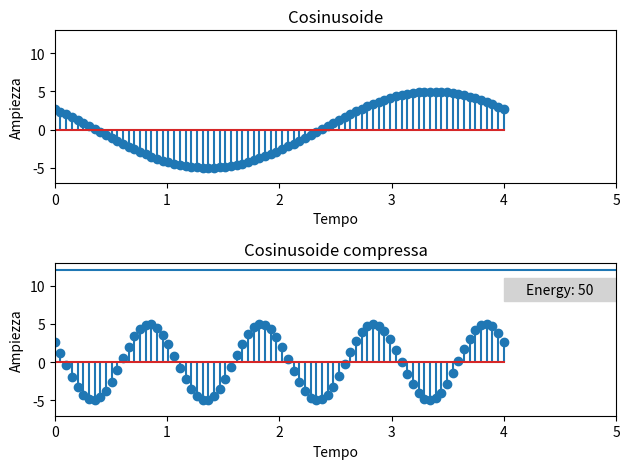

This chart was generated by the following Python code:
import numpy as np
import matplotlib.pyplot as plt
from scipy.integrate import quad

A=5
phi=1
f=1/2
f1=1
t=np.linspace(0,4,80)

coswave= A* np.cos(np.pi*f*t+phi)
plt.subplot(2,1,1)
plt.xlim(0,5)
plt.ylim(-7,13)
plt.stem(t,coswave)
plt.title("Cosinusoide")
plt.xlabel("Tempo")
plt.ylabel("Ampiezza")

coswave_compr=A*np.cos(2*np.pi*f1*t+phi)

plt.subplot(2,1,2)
plt.xlim(0,5)
plt.ylim(-7,13)
plt.stem(t,coswave_compr)
plt.title("Cosinusoide compressa")
plt.xlabel("Tempo")
plt.ylabel("Ampiezza")



#calcolo dell'energia 
def integrand(t):
    return (A* np.cos(2*np.pi*t+phi))**2
a=0
b=4
res, err = quad(integrand, -2, 2)

print(f"valore dell'energia: {res:f} (+-{err:g})")
T=b-a
valore_medio= res//T

print("valore medio: ",valore_medio)


x1=0
y1=valore_medio 
x2=5
y2=valore_medio
plt.plot([x1,x2],[y1,y2])



plt.gca().add_patch(plt.Rectangle((4, 8), 3, 3, color='lightgrey', alpha=1, label='ENERGY'))
plt.text(4.5, 9.5, 'Energy: 50', ha='center', va='center', fontsize=10)


plt.tight_layout()
plt.show(block=True)